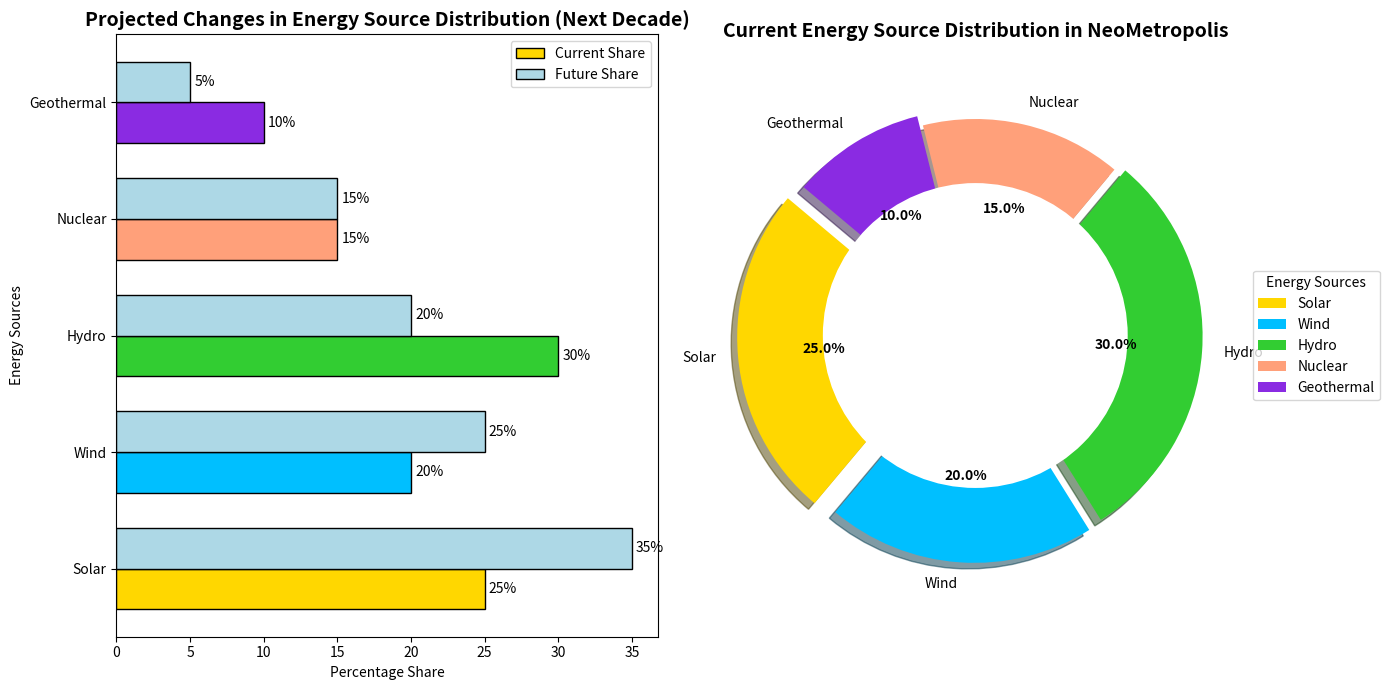

Recreate this plot in Python.
import matplotlib.pyplot as plt
import numpy as np

energy_sources = ['Solar', 'Wind', 'Hydro', 'Nuclear', 'Geothermal']
current_share = [25, 20, 30, 15, 10]
future_share = [35, 25, 20, 15, 5]
colors = ['#FFD700', '#00BFFF', '#32CD32', '#FFA07A', '#8A2BE2']
explode = (0.1, 0.05, 0.05, 0, 0.05)

fig, (ax2, ax1) = plt.subplots(1, 2, figsize=(14, 7))

bar_width = 0.35
index = np.arange(len(energy_sources))

# Converting the bar chart to a horizontal bar chart
rects1 = ax2.barh(index, current_share, bar_width, color=colors, label='Current Share', edgecolor='black')
rects2 = ax2.barh(index + bar_width, future_share, bar_width, color='#ADD8E6', label='Future Share', edgecolor='black')

ax2.set_title('Projected Changes in Energy Source Distribution (Next Decade)', fontsize=14, fontweight='bold')
ax2.set_ylabel('Energy Sources')  # Change x-label to y-axis
ax2.set_xlabel('Percentage Share')  # Change y-label to x-axis
ax2.set_yticks(index + bar_width / 2)  # Use set_yticks for a horizontal bar
ax2.set_yticklabels(energy_sources)  # Use set_yticklabels for a horizontal bar
ax2.legend()

def add_value_labels(ax, rects):
    for rect in rects:
        width = rect.get_width()
        ax.annotate(f'{width}%', 
                    xy=(width, rect.get_y() + rect.get_height() / 2),
                    xytext=(3, 0),  # 3 points horizontal offset
                    textcoords="offset points",
                    ha='left', va='center')

add_value_labels(ax2, rects1)
add_value_labels(ax2, rects2)

wedges, texts, autotexts = ax1.pie(current_share, labels=energy_sources, autopct='%1.1f%%', 
                                   startangle=140, colors=colors, explode=explode, shadow=True)

centre_circle = plt.Circle((0, 0), 0.70, color='white', fc='white', linewidth=1.25)
ax1.add_artist(centre_circle)

ax1.set_title('Current Energy Source Distribution in NeoMetropolis', fontsize=14, fontweight='bold', pad=20)
plt.setp(autotexts, size=10, weight='bold', color='black')
plt.setp(texts, size=10)

ax1.legend(wedges, energy_sources, title="Energy Sources", loc="center left", bbox_to_anchor=(1, 0.5), fontsize=10)

plt.tight_layout()
plt.show()
